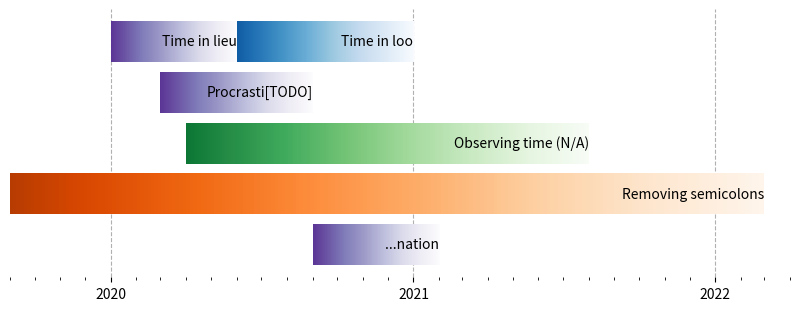

The matplotlib source for this figure:
import dataclasses
import matplotlib.pyplot as plt
import matplotlib.dates as mdates
import numpy as np

@dataclasses.dataclass
class timebar:
    start: float
    stop: float
    row: int=0

    def __init__(self, start: str, stop: str, row: int=0, category: int=None,label: str=""):
        self.start = mdates.datestr2num(start)
        self.stop = mdates.datestr2num(stop)
        self.row = row
        if category is None:
            self.category = row
        else:
            self.category = category
        self.label=label

grad = np.atleast_2d(np.linspace(1,0,256))

def gannt(
    ax
    ,bars
    ,color_range = 0.83
    ,cmaps = ["Purples","Blues","Greens","Oranges","Reds"]
    ,spacing = 0.2
    ,xticks="years"
    ,datelines='below'
    ,box=False
    ,date_fmt=None):

    lim = ax.get_xlim()+ax.get_ylim()
    bar_rects = [ax.barh(-bar.row, bar.stop - bar.start, left=bar.start, height=(1-spacing), align='center')[0] for bar in bars]


    #from https://stackoverflow.com/questions/38830250/how-to-fill-matplotlib-bars-with-a-gradient
    ax = bar_rects[0].axes
    lim = ax.get_xlim()+ax.get_ylim()
    for bar_rect,bar in zip(bar_rects,bars):
        bar_rect.set_zorder(1)
        bar_rect.set_facecolor("none")
        x,y = bar_rect.get_xy()
        w, h = bar_rect.get_width(), bar_rect.get_height()
        cmap = cmaps[bar.category]
        ax.imshow(grad, extent=[x,x+w,y,y+h], aspect="auto", zorder=0.6,cmap=cmap,vmin=0,vmax=1./color_range)

        ax.text(x+w,y+h/2,bar.label,family='sans-serif',va='center',ha='right')
    ax.axis(lim)


    ax.get_yaxis().set_visible(False)
    ax.xaxis_date()

    if date_fmt is not None:
        if not isinstance(date_fmt,mdates.DateFormatter):
            date_fmt = mdates.DateFormatter(date_fmt)

    if xticks=="years":
        years = mdates.YearLocator()   # every year
        months = mdates.MonthLocator()  # every month
        if date_fmt is None:
            date_fmt = mdates.DateFormatter('%Y')
        ax.xaxis.set_major_locator(years)
        ax.xaxis.set_major_formatter(date_fmt)
        ax.xaxis.set_minor_locator(months)
    elif xticks=="months":
        months = mdates.MonthLocator()  # every month
        days = mdates.DayLocator()  # every day
        if date_fmt is None:
            date_fmt = mdates.DateFormatter('%b')
        ax.xaxis.set_major_locator(months)
        ax.xaxis.set_major_formatter(date_fmt)
        ax.xaxis.set_minor_locator(days)
    else:
        raise ValueError("xticks must be 'months' or 'years'")

    if not box:
        ax.spines['top'].set_visible(False)
        ax.spines['right'].set_visible(False)
        ax.spines['bottom'].set_visible(False)
        ax.spines['left'].set_visible(False)

    if datelines is not None:
        ax.grid(True,axis='x',ls='--')
        if datelines=="below":
            ax.set_axisbelow(True)

fig, ax = plt.subplots(figsize=(8,3),constrained_layout=True) 
bars = [
        timebar("2020-01-01","2020-06-01",0,0,"Time in lieu")
        ,timebar("2020-06-01","2021-01-01",0,1,"Time in loo")
        ,timebar("2020-03-01","2020-09-01",1,0,"Procrasti[TODO]")
        ,timebar("2020-04-01","2021-08-01",2,2,"Observing time (N/A)")
        ,timebar("2019-09-01","2022-03-01",3,3,"Removing semicolons")
        ,timebar("2020-09-01","2021-02-01",4,0,"...nation")
        ]
gannt(ax,bars)
fig.savefig("devel.pdf")